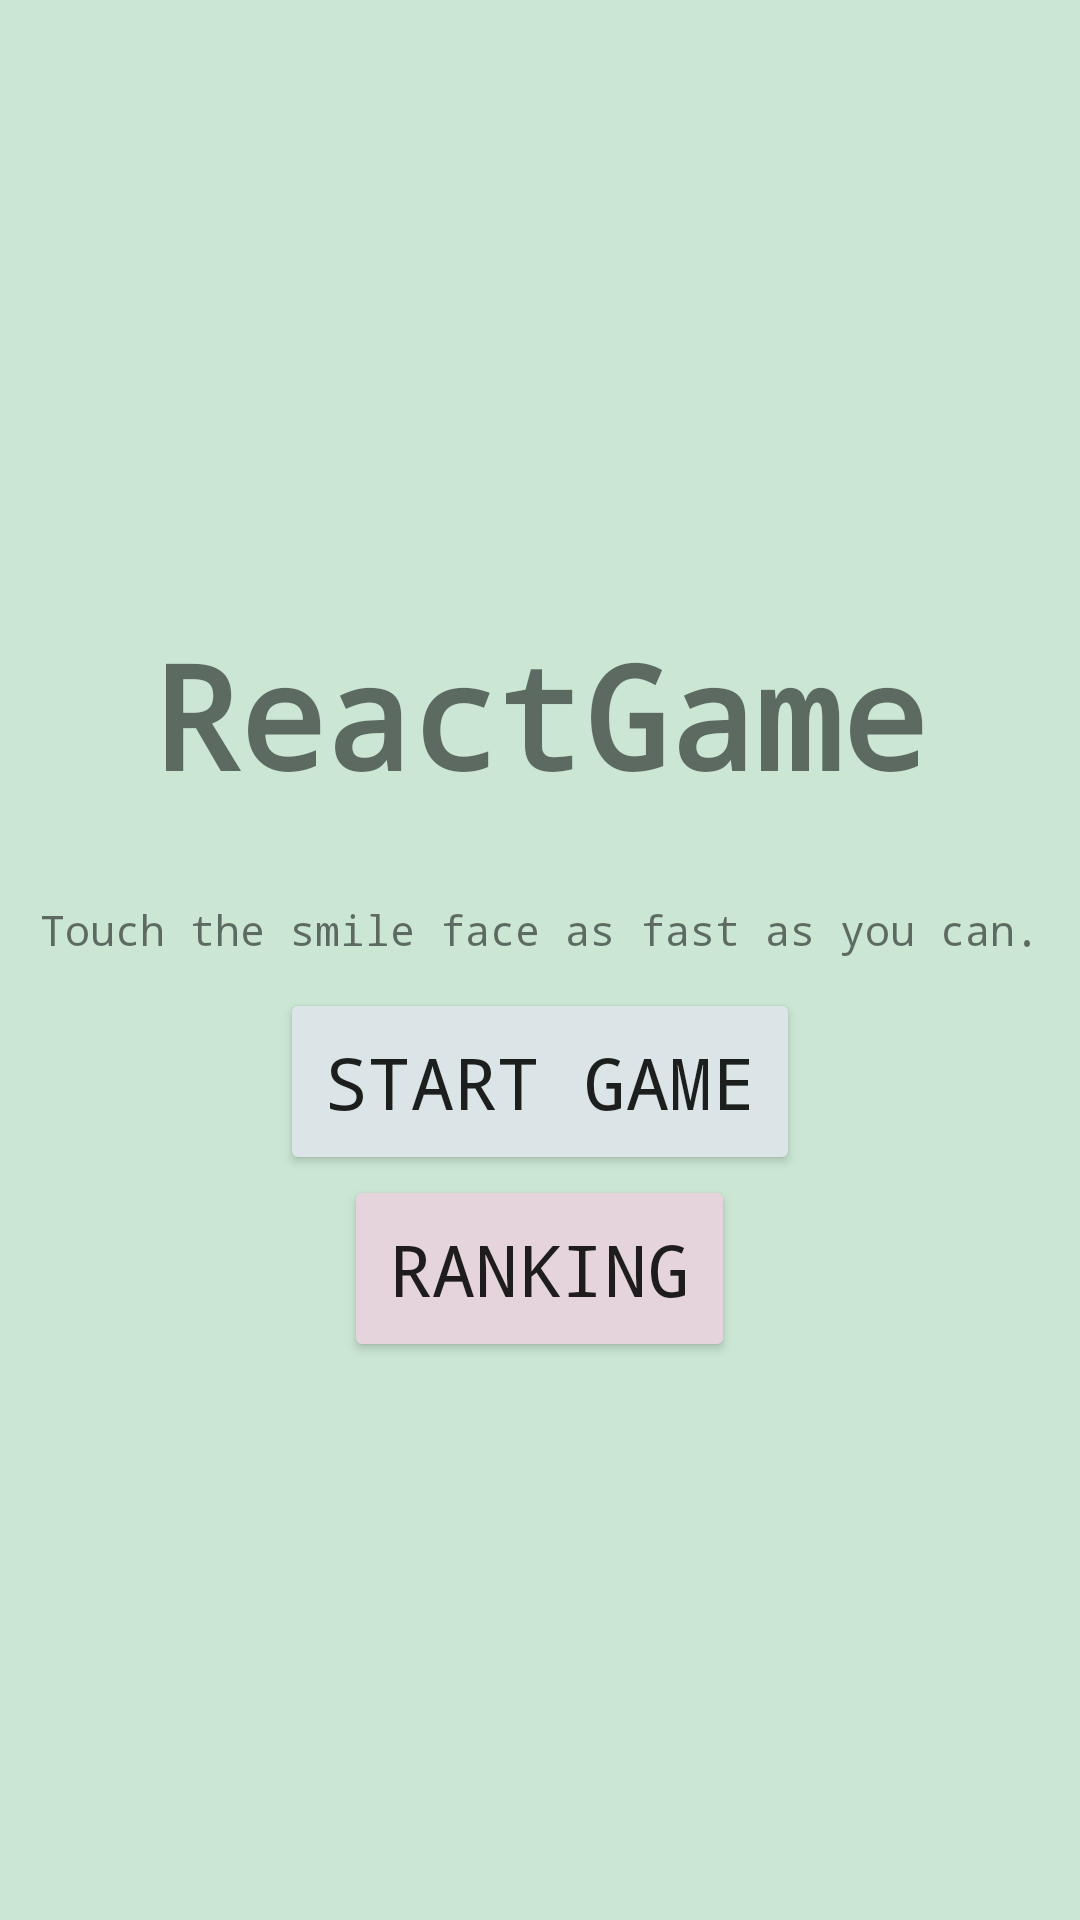

Produce the Android XML layout that renders to this screen, including the resource entries it uses.
<!-- AndroidManifest.xml: application theme Theme.IndividualPractical -->
<!-- res/layout/activity_home_page.xml -->
<?xml version="1.0" encoding="utf-8"?>
<RelativeLayout xmlns:android="http://schemas.android.com/apk/res/android"
    xmlns:tools="http://schemas.android.com/tools"
    android:layout_width="match_parent"
    android:layout_height="match_parent"
    tools:context=".HomePage"
    android:background="@color/light_green">

    <ImageButton
        android:id="@+id/closeAppBtn"
        android:background="@drawable/exit"
        android:layout_width="50dip"
        android:layout_height="50dip"
        android:layout_alignParentRight="true"/>

    <RelativeLayout
        android:layout_width="wrap_content"
        android:layout_height="wrap_content"
        android:layout_centerInParent="true">

        <TextView
            android:id="@+id/textView3"
            android:layout_width="wrap_content"
            android:layout_height="wrap_content"
            android:layout_centerHorizontal="true"
            android:text="ReactGame"
            android:textSize="48sp"
            android:textStyle="bold"
            android:padding="20dp"
            android:fontFamily="monospace" />

        <TextView
            android:id="@+id/textView4"
            android:layout_width="wrap_content"
            android:layout_height="wrap_content"
            android:layout_below="@+id/textView3"
            android:layout_centerHorizontal="true"
            android:padding="10dp"
            android:fontFamily="monospace"
            android:text="Touch the smile face as fast as you can." />

        <Button
            android:id="@+id/buttonStart"
            android:layout_width="wrap_content"
            android:layout_height="wrap_content"
            android:layout_below="@+id/textView4"
            android:layout_centerHorizontal="true"
            android:text="Start Game"
            android:textSize="24sp"
            android:fontFamily="monospace"
            android:backgroundTint="@color/light_blue"
            android:padding="15dip"/>

        <Button
            android:id="@+id/rankBtn"
            android:layout_width="wrap_content"
            android:layout_height="wrap_content"
            android:layout_below="@+id/buttonStart"
            android:layout_centerHorizontal="true"
            android:text="Ranking"
            android:textSize="24sp"
            android:fontFamily="monospace"
            android:backgroundTint="@color/light_pink"
            android:padding="15dip"/>

    </RelativeLayout>

</RelativeLayout>
<!-- resources referenced by this layout -->
<resources>
  <color name="light_blue">#dbe4e6</color>
  <color name="light_green">#cbe7d4</color>
  <color name="light_pink">#e6d4dd</color>
  <style name="Theme.IndividualPractical" parent="Theme.AppCompat.Light.NoActionBar">
          
          <item name="colorPrimary">@color/light_grey</item>
          <item name="colorPrimaryDark">@color/dark_grey</item>
          <item name="colorAccent">@color/light_grey</item>
          
      </style>
  <color name="light_grey">#d3d3d3</color>
  <color name="dark_grey">#696969</color>
</resources>
